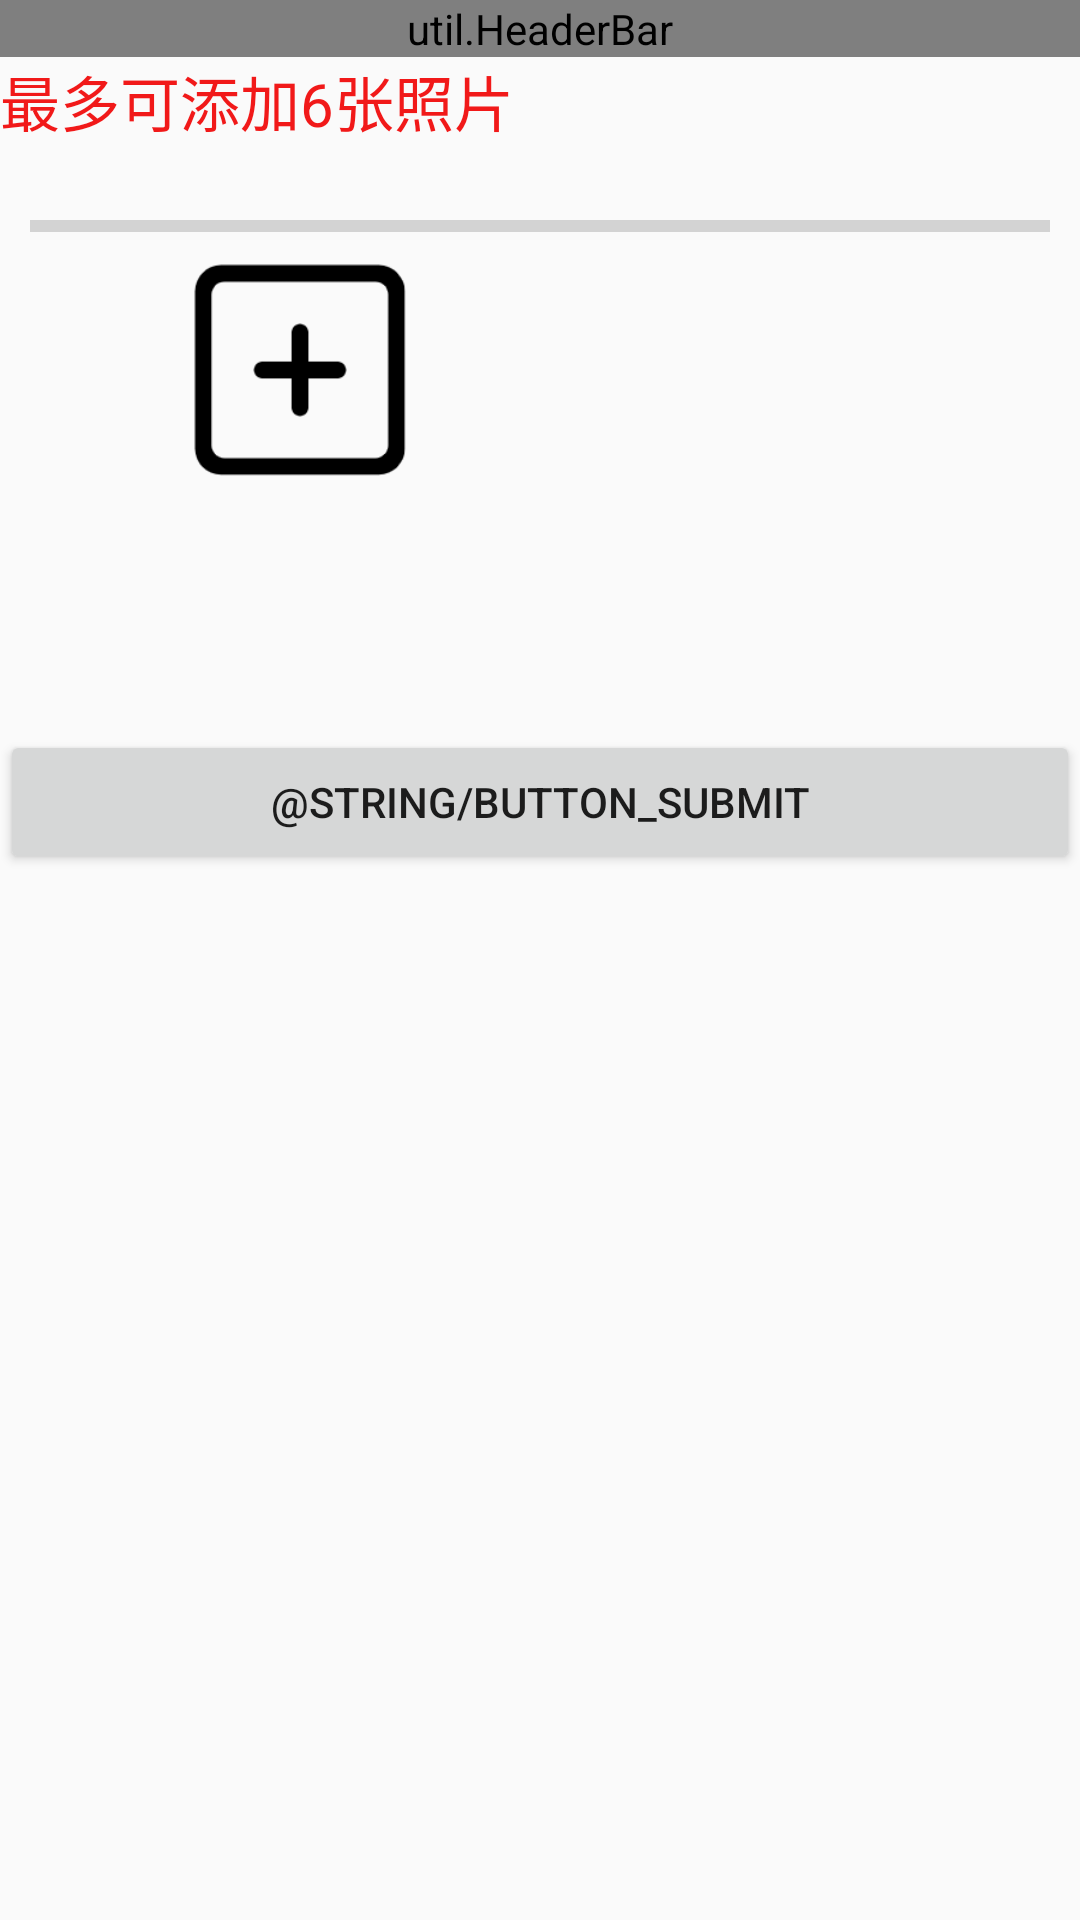

Layout XML and referenced resources for this Android screen:
<!-- AndroidManifest.xml: application theme AppTheme -->
<!-- res/layout/activity_add_photo.xml -->
<?xml version="1.0" encoding="utf-8"?>
<LinearLayout xmlns:android="http://schemas.android.com/apk/res/android"
    xmlns:app="http://schemas.android.com/apk/res-auto"
    xmlns:tools="http://schemas.android.com/tools"
    android:layout_width="match_parent"
    android:layout_height="match_parent"
    android:orientation="vertical"
    tools:context=".AddPhotoActivity">

    <util.HeaderBar
        style="@style/MatchWrap"
        app:isRightShow="false"
        app:isShowBack="true" />

    <TextView
        android:layout_width="match_parent"
        android:layout_height="wrap_content"
        android:text="最多可添加6张照片"
        android:textColor="@color/common_red"
        android:textSize="@dimen/text_size" />

    <TextView
        android:id="@+id/uploadImageResult"
        android:layout_width="match_parent"
        android:layout_height="wrap_content"
        android:text="" />

    <ProgressBar
        android:id="@+id/progressBar"
        style="?android:attr/progressBarStyleHorizontal"
        android:layout_width="match_parent"
        android:layout_height="wrap_content"
        android:layout_marginLeft="10dip"
        android:layout_marginRight="10dip" />

    <LinearLayout
        android:layout_width="match_parent"
        android:layout_height="wrap_content"
        android:gravity="center">

        <ImageView
            android:id="@+id/img1"
            android:layout_width="80dp"
            android:layout_height="80dp"
            android:layout_margin="@dimen/common_video_view_margin"
            android:src="@drawable/icon_add" />

        <ImageView
            android:id="@+id/img2"
            android:layout_width="80dp"
            android:layout_height="80dp"
            android:layout_margin="@dimen/common_video_view_margin"
            />

        <ImageView
            android:id="@+id/img3"
            android:layout_width="80dp"
            android:layout_height="80dp"
            android:layout_margin="@dimen/common_video_view_margin"
            />
    </LinearLayout>

    <LinearLayout
        android:layout_width="match_parent"
        android:layout_height="wrap_content"
        android:gravity="center">

        <ImageView
            android:id="@+id/img4"
            android:layout_width="80dp"
            android:layout_height="80dp"
            android:layout_margin="@dimen/common_video_view_margin"
            />

        <ImageView
            android:id="@+id/img5"
            android:layout_width="80dp"
            android:layout_height="80dp"
            android:layout_margin="@dimen/common_video_view_margin"
            />

        <ImageView
            android:id="@+id/img6"
            android:layout_width="80dp"
            android:layout_height="80dp"
            android:layout_margin="@dimen/common_video_view_margin"
            />
    </LinearLayout>

    <Button
        android:id="@+id/btnSubmit"
        android:layout_width="match_parent"
        android:layout_height="wrap_content"
        android:text="@string/button_submit" />
</LinearLayout>
<!-- resources referenced by this layout -->
<resources>
  <color name="common_red">#f11919</color>
  <dimen name="text_size">20sp</dimen>
  <!-- drawable icon_add: png bitmap (drawable, 3179 bytes) -->
  <style name="MatchWrap">
          <item name="android:layout_width">match_parent</item>
          <item name="android:layout_height">wrap_content</item>
      </style>
  <style name="AppTheme" parent="Theme.AppCompat.Light.DarkActionBar">
          
          <item name="colorPrimary">@color/colorPrimary</item>
          <item name="colorPrimaryDark">@color/colorPrimaryDark</item>
          <item name="colorAccent">@color/colorAccent</item>
      </style>
  <color name="colorPrimary">#03a9f4</color>
  <color name="colorPrimaryDark">#03a9f4</color>
  <color name="colorAccent">#3d3d3d</color>
</resources>
